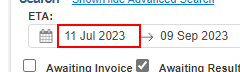
Task: Navarik Draft
Workflow: ClickWorkSheet

Step 1: type [In_StrETAStart] into the text box in window '* - Navarik Inspection - Inspection Worksheets' (msedge.exe)

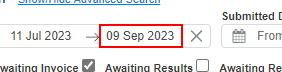
Step 2: type [In_StrETAEnd] into the text box in window '* - Navarik Inspection - Inspection Worksheets' (msedge.exe)

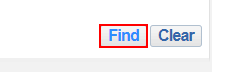
Step 3: click on the button in window '* - Navarik Inspection - * Worksheets' (msedge.exe) (repeated 2 times)
